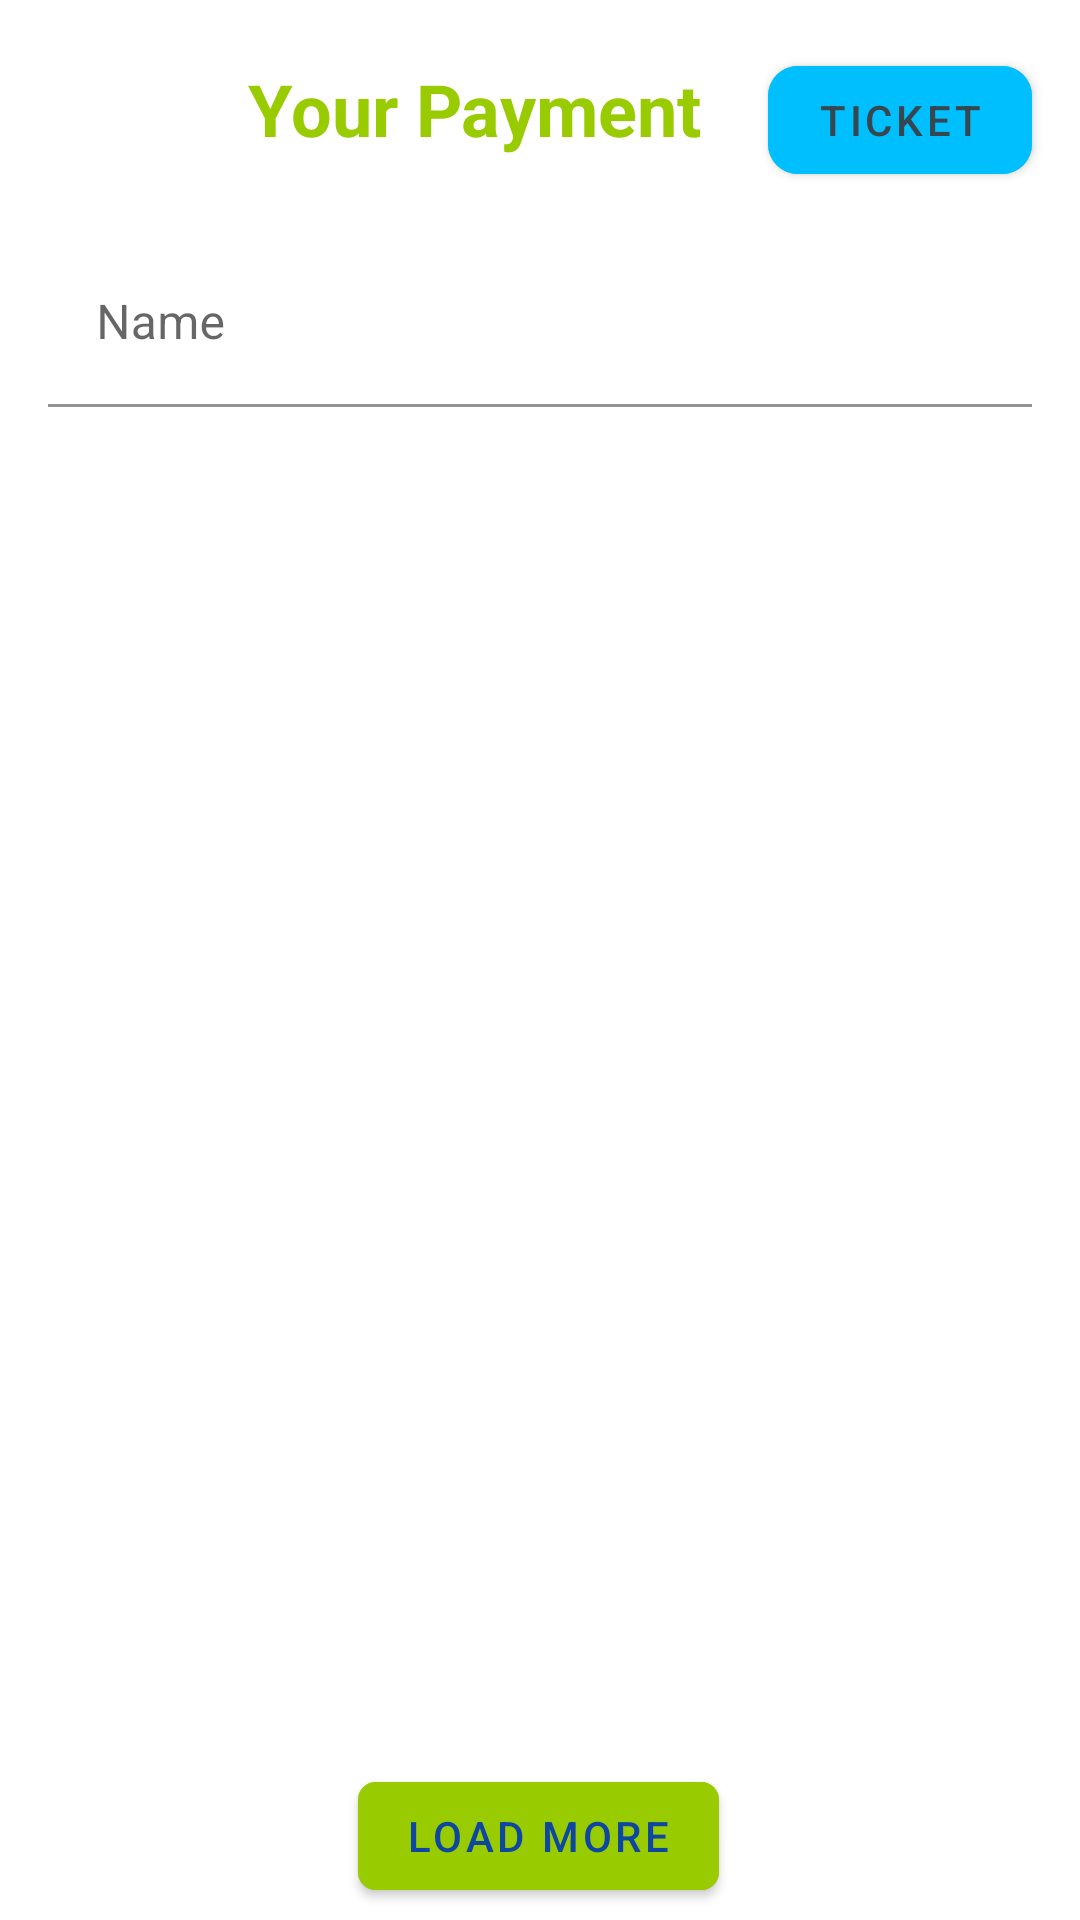

Here is an Android app screen rendered from its layout file. Give the layout XML and the strings, colors and styles it references.
<!-- AndroidManifest.xml: application theme Theme.TheRoadTrip -->
<!-- res/layout/activity_manage_payment.xml -->
<?xml version="1.0" encoding="utf-8"?>
<androidx.constraintlayout.widget.ConstraintLayout xmlns:android="http://schemas.android.com/apk/res/android"
    xmlns:app="http://schemas.android.com/apk/res-auto"
    xmlns:tools="http://schemas.android.com/tools"
    android:layout_width="match_parent"
    android:layout_height="match_parent"
    tools:context=".activity.post.ManagePostActivity">

    <com.google.android.material.textfield.TextInputLayout
        android:id="@+id/textInputLayout"
        android:layout_width="0dp"
        android:layout_height="wrap_content"
        android:layout_marginStart="16dp"
        android:layout_marginTop="80dp"
        android:layout_marginEnd="16dp"
        app:layout_constraintEnd_toEndOf="parent"
        app:layout_constraintStart_toStartOf="parent"
        app:layout_constraintTop_toTopOf="parent"
        app:startIconContentDescription="@string/search"
        app:startIconDrawable="@drawable/search">

        <com.google.android.material.textfield.TextInputEditText
            android:id="@+id/edit_search_manage_payment"
            android:layout_width="match_parent"
            android:layout_height="wrap_content"
            android:backgroundTint="@color/white"
            android:hint="Name"
            android:textColorHint="#757575" />

    </com.google.android.material.textfield.TextInputLayout>

    <com.google.android.material.button.MaterialButton
        android:id="@+id/btn_to_ticket"
        android:layout_width="wrap_content"
        android:layout_height="wrap_content"
        android:layout_marginTop="16dp"
        android:layout_marginEnd="16dp"
        android:backgroundTint="@color/blue"
        android:text="@string/ticket"
        android:textColor="#37474F"
        app:cornerRadius="10dp"
        app:layout_constraintEnd_toEndOf="parent"
        app:layout_constraintTop_toTopOf="parent" />

    <androidx.recyclerview.widget.RecyclerView
        android:id="@+id/rcv_manage_payment"
        android:layout_width="match_parent"
        android:layout_height="match_parent"
        android:layout_marginTop="144dp"
        android:paddingBottom="10dp"
        app:layoutManager="androidx.recyclerview.widget.LinearLayoutManager"
        app:layout_constraintEnd_toEndOf="parent"
        app:layout_constraintHorizontal_bias="0.0"
        app:layout_constraintStart_toStartOf="parent"
        app:layout_constraintTop_toBottomOf="@+id/textInputLayout" />

    <com.google.android.material.button.MaterialButton
        android:id="@+id/btn_load_payment"
        android:layout_width="wrap_content"
        android:layout_height="wrap_content"
        android:layout_marginBottom="4dp"
        android:backgroundTint="@android:color/holo_green_light"
        android:text="Load More"
        android:textColor="#0D47A1"
        app:cornerRadius="6dp"
        app:layout_constraintBottom_toBottomOf="parent"
        app:layout_constraintEnd_toEndOf="parent"
        app:layout_constraintHorizontal_bias="0.498"
        app:layout_constraintStart_toStartOf="parent" />

    <ProgressBar
        android:id="@+id/idPBLoadingManagePayment"
        android:layout_width="match_parent"
        android:layout_height="wrap_content"
        android:layout_marginBottom="56dp"
        android:visibility="gone"
        app:layout_constraintBottom_toBottomOf="@+id/btn_load_payment"
        app:layout_constraintStart_toStartOf="parent" />

    <TextView
        android:id="@+id/textView"
        android:layout_width="wrap_content"
        android:layout_height="wrap_content"
        android:layout_marginTop="20dp"
        android:text="Your Payment"
        android:textColor="@android:color/holo_green_light"
        android:textSize="24sp"
        android:textStyle="bold"
        app:layout_constraintEnd_toStartOf="@+id/btn_to_ticket"
        app:layout_constraintHorizontal_bias="0.788"
        app:layout_constraintStart_toStartOf="parent"
        app:layout_constraintTop_toTopOf="parent" />

    <ImageButton
        android:id="@+id/btn_back_manage_payment"
        android:layout_width="wrap_content"
        android:layout_height="0dp"
        android:layout_marginStart="30dp"
        android:layout_marginTop="25dp"
        android:layout_marginBottom="30dp"
        android:background="@android:color/transparent"
        android:padding="10dp"
        app:layout_constraintBottom_toTopOf="@+id/textInputLayout"
        app:layout_constraintEnd_toStartOf="@+id/textView"
        app:layout_constraintHorizontal_bias="0.0"
        app:layout_constraintStart_toStartOf="parent"
        app:layout_constraintTop_toTopOf="parent"
        app:layout_constraintVertical_bias="1.0"
        app:srcCompat="@drawable/back" />

</androidx.constraintlayout.widget.ConstraintLayout>
<!-- resources referenced by this layout -->
<resources>
  <color name="blue">#00BFFF</color>
  <color name="white">#FFFFFFFF</color>
  <string name="search">Search</string>
  <string name="ticket">Ticket</string>
  <style name="Theme.TheRoadTrip" parent="Theme.MaterialComponents.DayNight.NoActionBar">
          
          <item name="colorPrimary">@color/purple_500</item>
          <item name="colorPrimaryVariant">@color/purple_700</item>
          <item name="colorOnPrimary">@color/white</item>
          
          <item name="colorSecondary">@color/teal_200</item>
          <item name="colorSecondaryVariant">@color/teal_700</item>
          <item name="colorOnSecondary">@color/black</item>
          
          <item name="android:statusBarColor" tools:targetApi="l">?attr/colorPrimaryVariant</item>
          
      </style>
  <color name="purple_500">#FF6200EE</color>
  <color name="purple_700">#FF3700B3</color>
  <color name="teal_200">#FF03DAC5</color>
  <color name="teal_700">#FF018786</color>
  <color name="black">#FF000000</color>
</resources>
